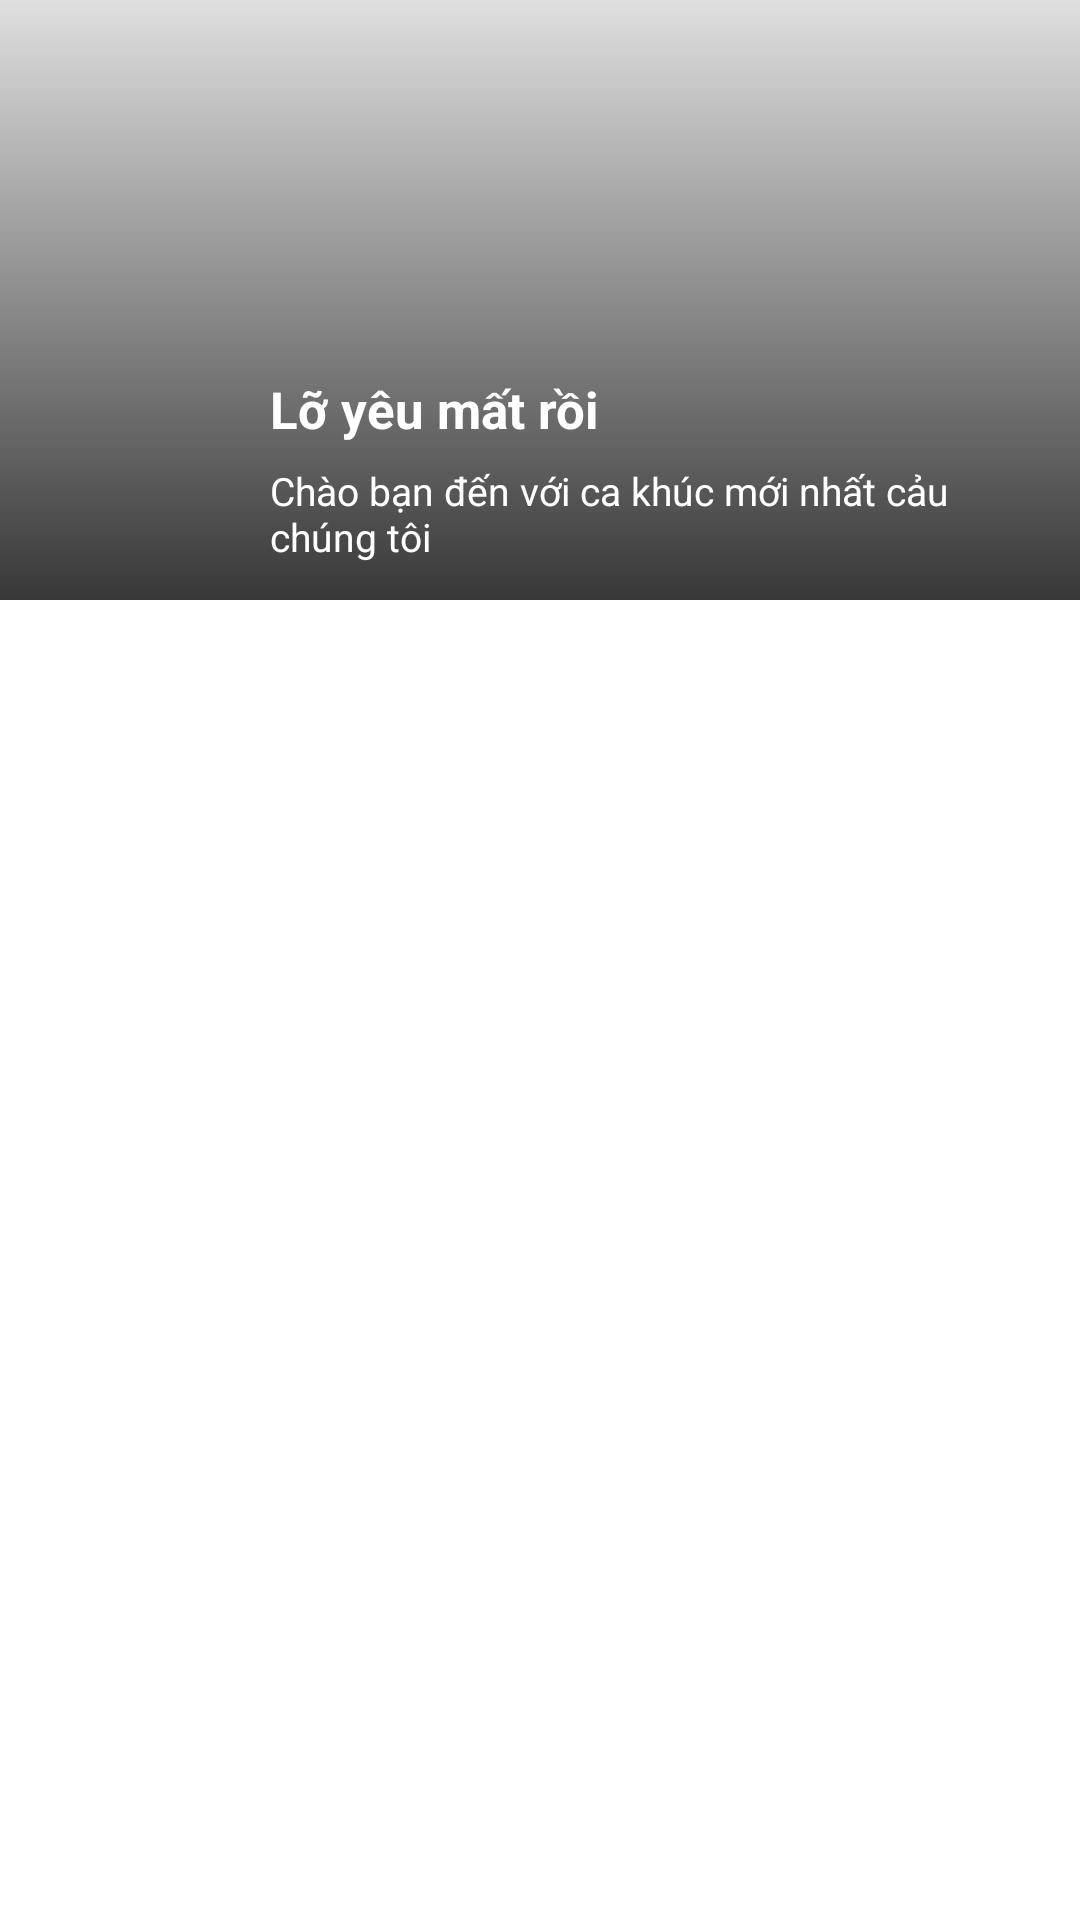

Android layout source for this screen:
<!-- AndroidManifest.xml: application theme Theme.AppZing -->
<!-- res/layout/dong_banner.xml -->
<?xml version="1.0" encoding="utf-8"?>
<RelativeLayout
    xmlns:android="http://schemas.android.com/apk/res/android"
    android:layout_width="match_parent"
    android:layout_height="wrap_content">
    <ImageView
        android:id="@+id/image_view_background_banner"
        android:scaleType="fitXY"
        android:layout_width="match_parent"
        android:layout_height="200dp">
    </ImageView>

    <View
        android:background="@drawable/custom_background_banner"
        android:layout_width="match_parent"
        android:layout_height="200dp">
    </View>

    <RelativeLayout
        android:id="@+id/relativel"
        android:layout_width="match_parent"
        android:layout_alignBottom="@+id/image_view_background_banner"
        android:layout_height="wrap_content">
        <ImageView
            android:id="@+id/image_view_banner"
            android:padding="2dp"
            android:layout_marginBottom="10dp"
            android:layout_marginRight="10dp"
            android:layout_marginLeft="10dp"
            android:layout_width="70dp"
            android:layout_height="70dp">
        </ImageView>
        <TextView
            android:id="@+id/text_view_title_banner_bai_hat"
            android:layout_toRightOf="@+id/image_view_banner"
            android:layout_alignTop="@+id/image_view_banner"
            android:layout_width="wrap_content"
            android:layout_marginTop="5dp"
            android:textSize="17dp"
            android:text="Lỡ yêu mất rồi"
            android:textColor="#ffffff"
            android:textStyle="bold"
            android:layout_height="wrap_content">
        </TextView>
        <RelativeLayout
            android:layout_toRightOf="@+id/image_view_banner"
            android:layout_marginTop="7dp"
            android:layout_below="@+id/text_view_title_banner_bai_hat"
            android:layout_width="match_parent"
            android:layout_height="wrap_content">
            <TextView
                android:id="@+id/textview_noidung"
                android:layout_height="wrap_content"
                android:layout_width="wrap_content"
                android:textSize="13dp"
                android:layout_marginRight="40dp"
                android:maxLines="2"
                android:textColor="#ffffff"
                android:text="Chào bạn đến với ca khúc mới nhất cảu chúng tôi">
            </TextView>
        </RelativeLayout>

    </RelativeLayout>
</RelativeLayout>
<!-- resources referenced by this layout -->
<resources>
  <!-- drawable custom_background_banner (drawable) -->
  <?xml version="1.0" encoding="utf-8"?>
  <shape xmlns:android="http://schemas.android.com/apk/res/android">
      <gradient android:angle="270"
          android:startColor="#DFDFDF"
          android:endColor="#d00b0b0b" />
  </shape>
  <style name="Theme.AppZing" parent="Theme.MaterialComponents.DayNight.NoActionBar">
          
          <item name="colorPrimary">@color/purple_500</item>
          <item name="colorPrimaryVariant">@color/purple_700</item>
          <item name="colorOnPrimary">@color/white</item>
          
          <item name="colorSecondary">@color/teal_200</item>
          <item name="colorSecondaryVariant">@color/teal_700</item>
          <item name="colorOnSecondary">@color/black</item>
          
          <item name="android:statusBarColor" tools:targetApi="l">?attr/colorPrimaryVariant</item>
          
      </style>
  <!-- not gathered from this repository: default colours our renderer supplied (Android Studio template values) -->
  <color name="purple_500">#FF6200EE</color>
  <color name="purple_700">#FF3700B3</color>
  <color name="teal_200">#FF03DAC5</color>
  <color name="teal_700">#FF018786</color>
  <color name="black">#FF000000</color>
  <color name="white">#FFFFFFFF</color>
</resources>
